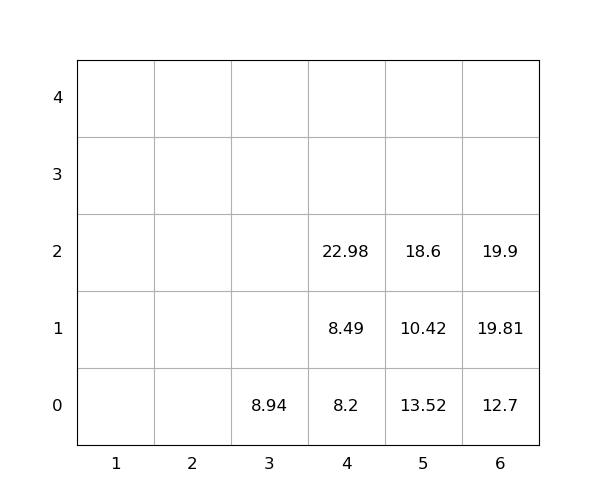

The file beside this chart, header and first rows:
idx, loc_x, loc_y, loc_z, weight, group, score, seq, reloc, size(ft)
1, 5, 0, 0, 13.52, 0, 13.52, 0, 1.0, 20
2, 6, 0, 0, 12.7, 0, 12.7, 0, 0, 20
3, 5, 0, 1, 10.42, 0, 10.42, 0, 1.0, 20
4, 4, 0, 0, 8.2, 0, 8.2, 0, 0, 20
5, 5, 0, 2, 18.6, 0, 18.6, 0, 1.0, 20
6, 6, 0, 1, 19.81, 0, 19.81, 1, 0, 20
7, 4, 0, 1, 8.49, 0, 8.49, 2, 0, 20
8, 4, 0, 2, 22.98, 0, 22.98, 3, 0, 20
9, 3, 0, 0, 8.94, 0, 8.94, 4, 0, 20
10, 6, 0, 2, 19.9, 0, 19.9, 5, 0, 20
